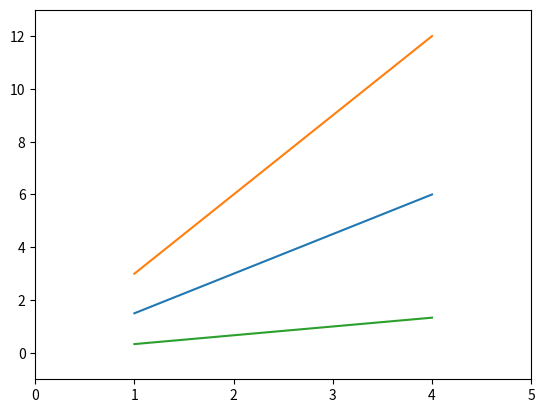

This chart was generated by the following Python code:
import matplotlib.pyplot as plt 
import numpy as np 
x = np.arange(1, 5) 
plt.plot(x, x*1.5, x, x*3.0, x, x/3.0) 
print(plt.axis())  # shows the current axis limits values
plt.axis([0, 5, -1, 13])  # set new axes limits
plt.show()
"""
The list of values, that's the whole set of four values of keyword arguments 
[xmin,
xmax,
ymin,
ymax]
, allows us to specify at the same time, the minimum and 
maximum limits respectively for the X-axis and the Y-axis. We can use the specific 
keyword arguments, for example:
plt.axis(xmin=NNN, ymax=NNN)
If we wish to set only some of these limits (in the previous line, we set only the 
minimum value for X-axis and the maximum value for Y-axis). 
"""